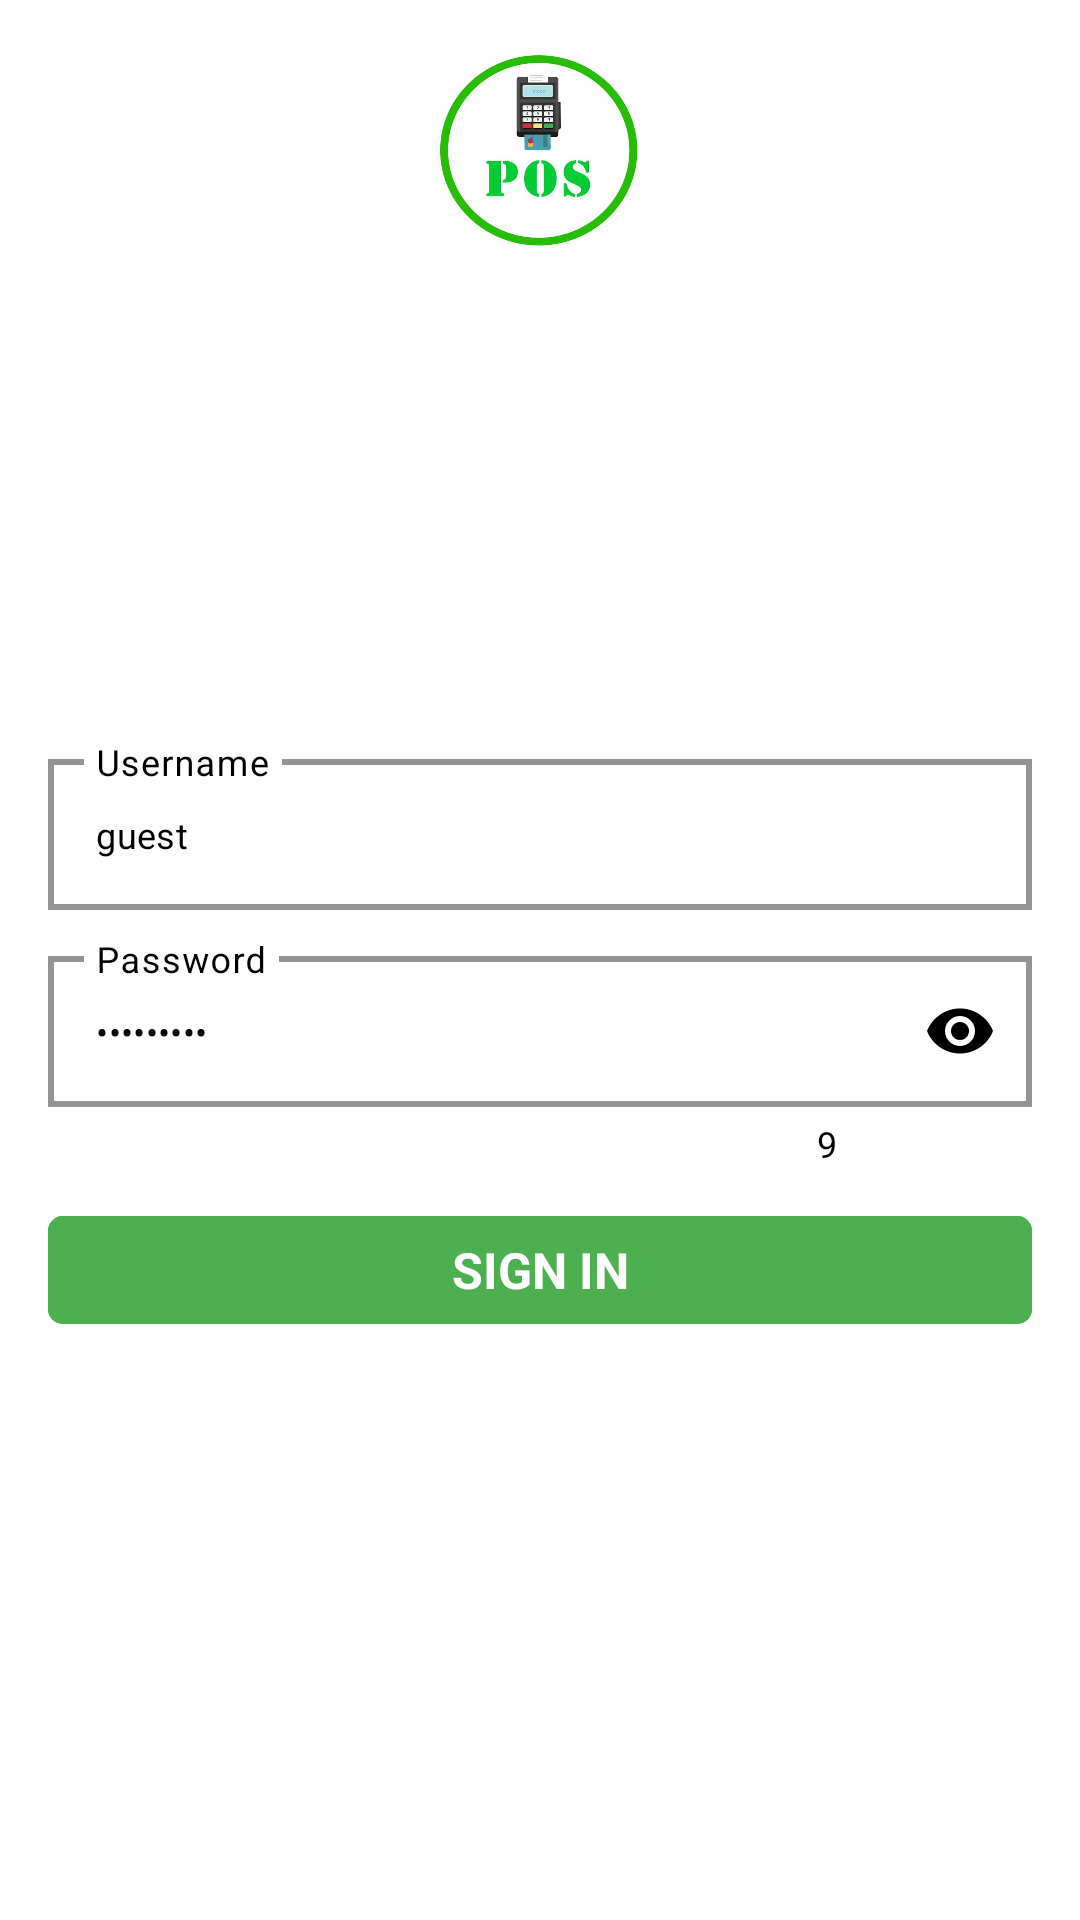

Here is an Android app screen rendered from its layout file. Give the layout XML and the strings, colors and styles it references.
<!-- AndroidManifest.xml: application theme Theme.POSCashier -->
<!-- res/layout/login_fragment.xml -->
<?xml version="1.0" encoding="utf-8"?>
<androidx.constraintlayout.widget.ConstraintLayout xmlns:android="http://schemas.android.com/apk/res/android"
    xmlns:app="http://schemas.android.com/apk/res-auto"
    xmlns:tools="http://schemas.android.com/tools"
    android:id="@+id/login"
    android:background="@color/white"
    android:backgroundTint="@color/white"
    android:layout_width="match_parent"
    android:layout_height="match_parent"
    tools:context=".ui.ui.auth.LoginFragment">
    <RelativeLayout
        android:layout_width="match_parent"
        android:layout_height="match_parent"
        >

        <ImageView
            android:layout_width="100dp"
            android:layout_height="100dp"
            android:layout_centerHorizontal="true"
            android:id="@+id/logo"
            android:src="@drawable/appstore" />
        <RelativeLayout
            android:layout_width="match_parent"
            android:layout_height="match_parent"
            android:gravity="center"
            android:layout_below="@+id/logo"
            >
            <LinearLayout
                android:id="@+id/main"
                android:layout_width="match_parent"
                android:layout_height="wrap_content"
                android:layout_marginStart="10dp"
                android:layout_marginLeft="10dp"
                android:layout_marginEnd="10dp"
                android:orientation="vertical"
                android:padding="6dp">

                <com.google.android.material.textfield.TextInputLayout
                    android:theme="@style/TextLabel"
                    style="@style/TextLabel"
                    android:layout_width="match_parent"
                    android:layout_height="wrap_content"
                    android:layout_marginBottom="10dp"
                    android:textColorHint="#000"
                    app:endIconDrawable="@drawable/ic_baseline_person_black_24"
                    app:endIconMode="custom"
                    app:endIconTint="@android:color/black"
                    app:endIconTintMode="src_atop">
                    <com.google.android.material.textfield.TextInputEditText
                        android:id="@+id/username"
                        android:layout_width="match_parent"
                        android:layout_centerInParent="true"
                        android:text="@string/guest"
                        android:layout_height="match_parent"
                        android:layout_marginTop="20dp"
                        android:hint="Username"
                        android:inputType="text"
                        android:textColor="@android:color/black"
                        android:textColorHint="@android:color/black" />
                </com.google.android.material.textfield.TextInputLayout>


                <com.google.android.material.textfield.TextInputLayout
                    android:theme="@style/TextLabel"
                    style="@style/TextLabel"
                    android:layout_width="match_parent"
                    android:layout_height="wrap_content"
                    android:layout_marginBottom="10dp"
                    android:textColorHint="@android:color/black"
                    app:counterEnabled="true"
                    app:counterTextColor="@android:color/black"
                    app:passwordToggleEnabled="true"
                    app:passwordToggleTint="@android:color/black">

                    <com.google.android.material.textfield.TextInputEditText
                        android:id="@+id/password"
                        android:layout_width="match_parent"
                        android:layout_height="match_parent"
                        android:layout_marginTop="20dp"
                        android:text="@string/guest2020"
                        android:hint="Password"
                        android:inputType="textPassword"
                        android:textColor="@android:color/black"
                        android:textColorHint="@android:color/black" />
                </com.google.android.material.textfield.TextInputLayout>

                <com.google.android.material.button.MaterialButton
                    android:id="@+id/signIn"
                    style="@style/Widget.MaterialComponents.Button.TextButton"
                    android:layout_width="match_parent"
                    android:layout_height="wrap_content"
                    android:layout_gravity="end"
                    android:backgroundTint="@color/colorAccent"
                    android:gravity="center"
                    android:text="SIGN IN"
                    android:textAppearance="@style/Widget.MaterialComponents.Button.TextButton"
                    android:textColor="@color/white"
                    android:textSize="16.5sp"
                    android:textStyle="bold"
                    app:cornerRadius="5dp"
                    app:rippleColor="@color/colorPrimary"

                    />
                <ProgressBar
                    android:id="@+id/avi"
                    android:padding="12dp"
                    android:layout_width="45dp"
                    android:layout_height="45dp"
                    android:layout_gravity="center_horizontal"
                    android:visibility="invisible" />


            </LinearLayout>
        </RelativeLayout>

    </RelativeLayout>

</androidx.constraintlayout.widget.ConstraintLayout>
<!-- resources referenced by this layout -->
<resources>
  <color name="colorAccent">#4CAF50</color>
  <color name="colorPrimary">#15c534</color>
  <color name="white">#FFFFFFFF</color>
  <!-- drawable appstore: png bitmap (drawable, 205510 bytes) -->
  <string name="guest">guest</string>
  <string name="guest2020">guest2020</string>
  <style name="TextLabel" parent="Widget.MaterialComponents.TextInputLayout.OutlinedBox">
          <item name="boxCornerRadiusBottomStart">1dp</item>
          <item name="boxCornerRadiusBottomEnd">1dp</item>
          <item name="boxCornerRadiusTopStart">1dp</item>
          <item name="boxCornerRadiusTopEnd">1dp</item>
          <item name="android:textSize">12sp</item>
          <item name="android:textColorHint">#000000</item>
          <item name="boxStrokeColor">#4CAF50</item>
          <item name="boxStrokeWidth">2dp</item>
          <item name="colorAccent">#000000</item>
          <item name="colorControlNormal">#000000</item>
          <item name="colorControlActivated">#000000</item>
      </style>
  <style name="Theme.POSCashier" parent="Theme.MaterialComponents.DayNight.DarkActionBar">
          
          <item name="colorPrimary">@color/colorPrimary</item>
          <item name="colorPrimaryVariant">@color/colorPrimary</item>
          <item name="colorOnPrimary">@color/white</item>
          
          <item name="colorSecondary">@color/colorPrimary</item>
          <item name="colorSecondaryVariant">@color/colorPrimary</item>
          <item name="colorOnSecondary">@color/black</item>
          
          <item name="android:statusBarColor" tools:targetApi="l">?attr/colorPrimaryVariant</item>
          
      </style>
  <color name="black">#FF000000</color>
</resources>
